Labelled photos from "data", an image-classification folder in Sabbir256/paddy-leaf-disease. The possible labels are: bacterial leaf blight, brown spot, leaf smut.

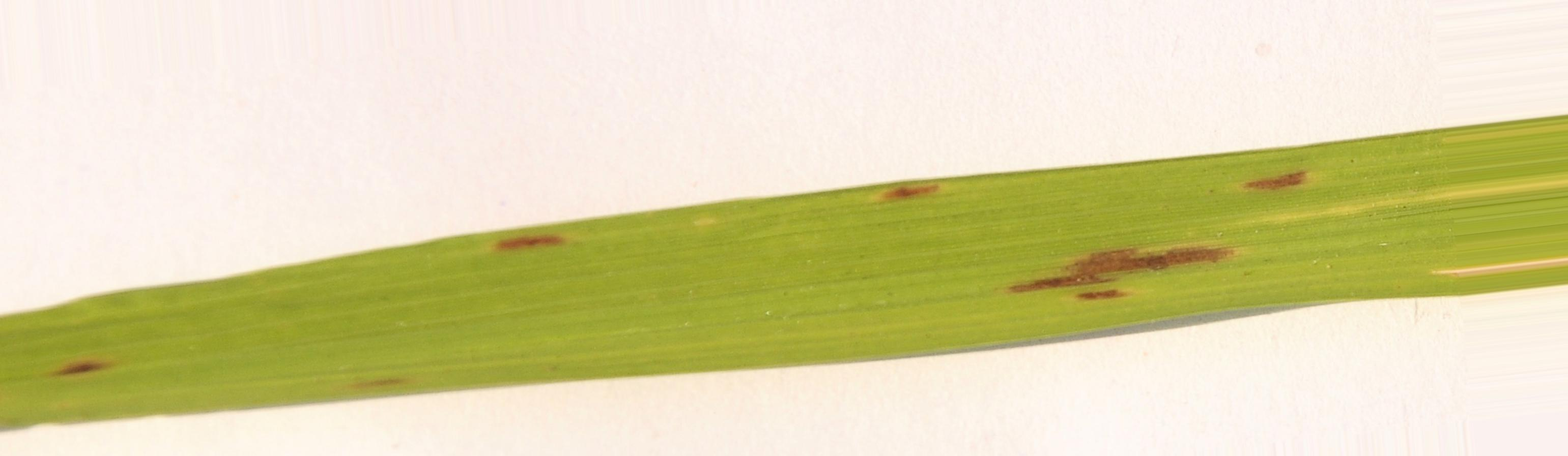
Label: brown spot

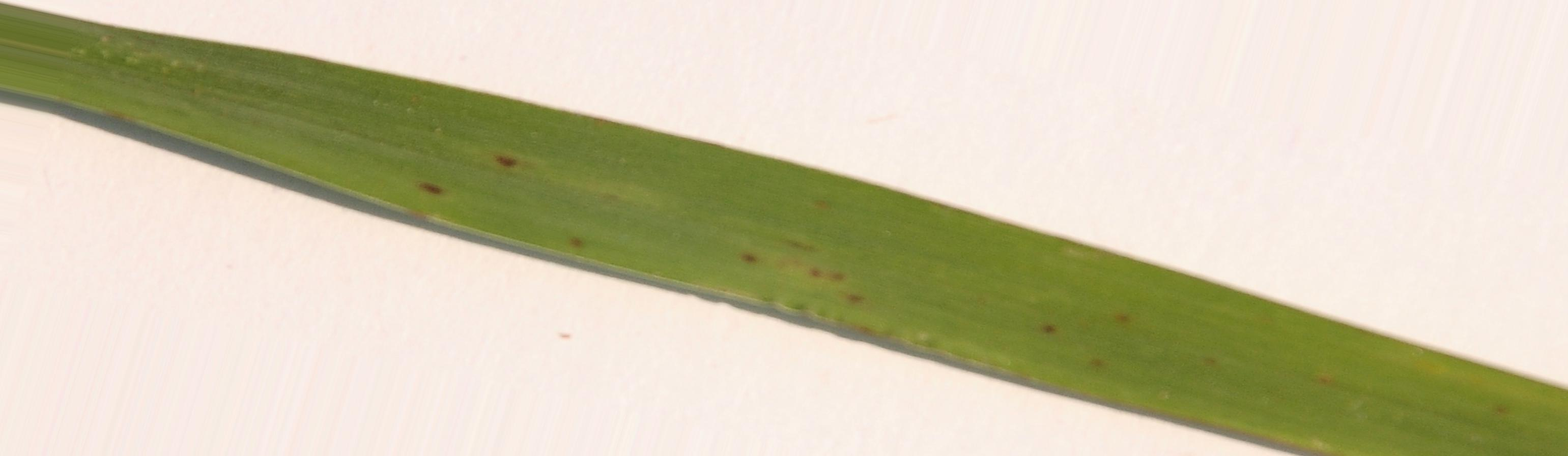
Label: leaf smut

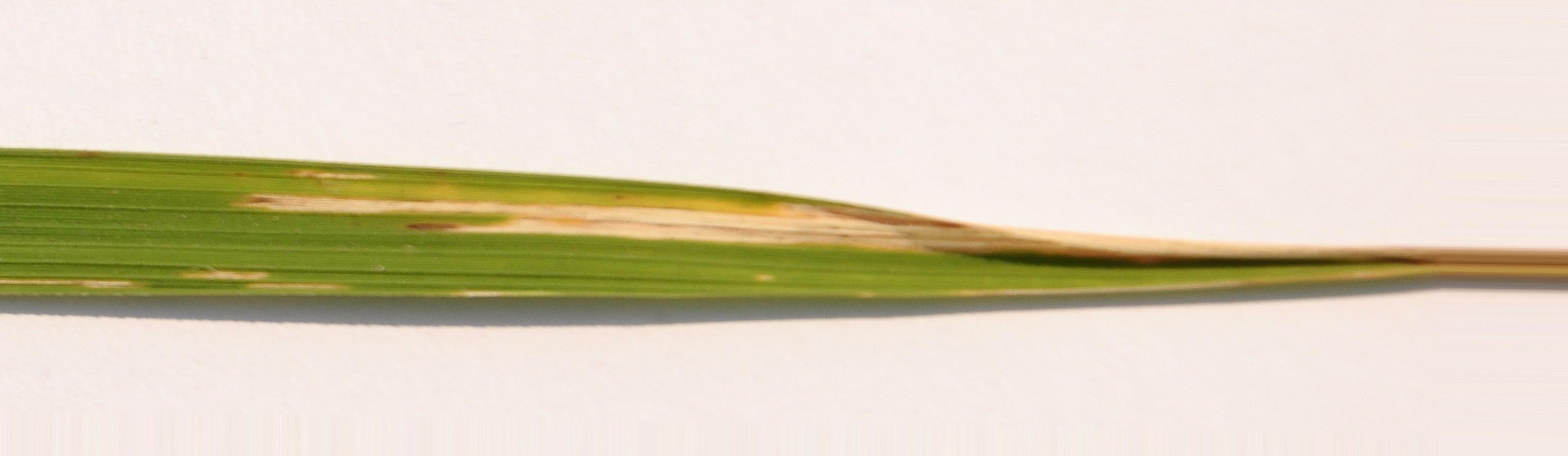
Label: bacterial leaf blight

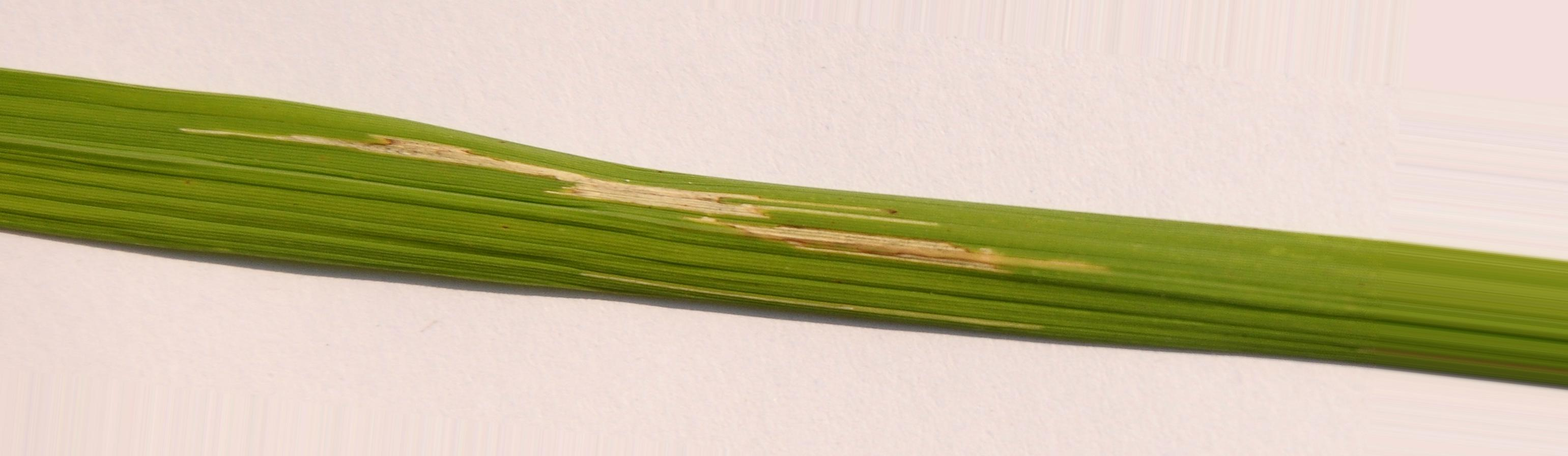
Label: bacterial leaf blight

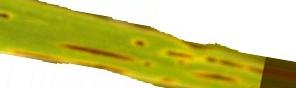
Label: brown spot

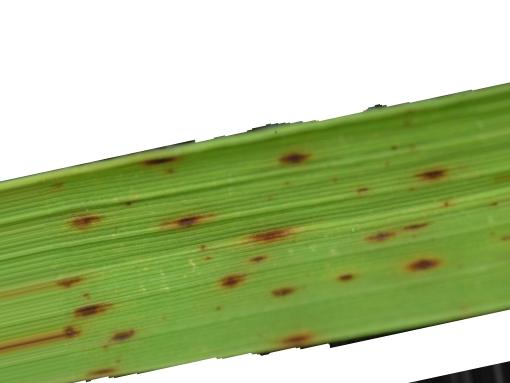
Label: leaf smut
